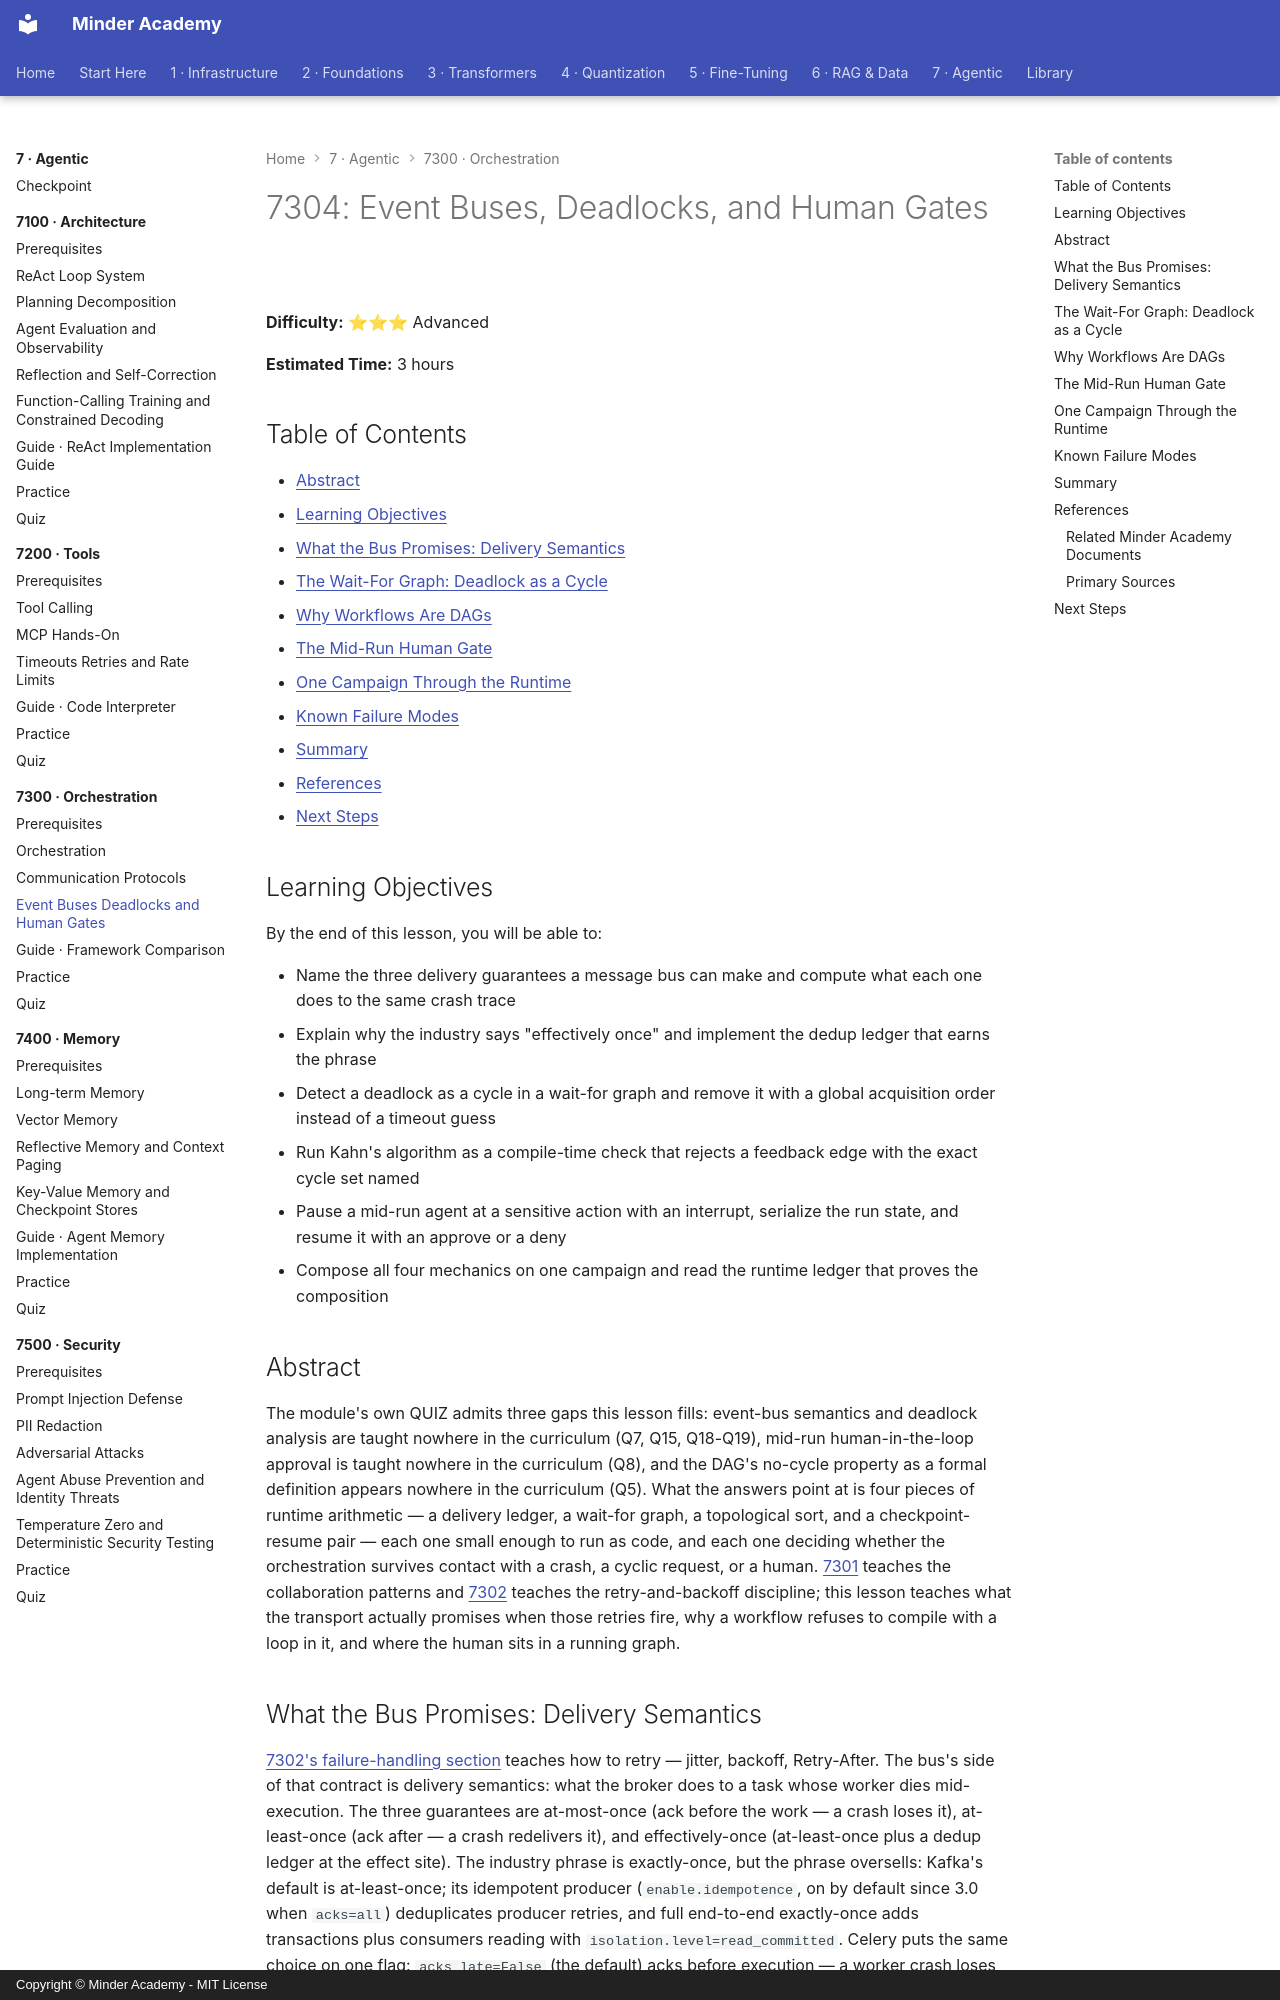

repository: minderhq/academy · page: phases/phase7-agentic/7300-orchestration/7304-Event-Buses-Deadlocks-and-Human-Gates/index.html · generator: mkdocs · copyright: Copyright © Minder Academy - MIT License

---
Document ID: 7304
Title: "7304: Event Buses, Deadlocks, and Human Gates"
Phase: 7
Module: 7300
Last Updated: 2026-10-17
Status: Complete
Difficulty: Advanced
Estimated Time: 3 hours
Tags: ['agents', 'orchestration', 'multi-agent', 'distributed', 'langgraph']
---

# 7304: Event Buses, Deadlocks, and Human Gates

**Difficulty:** ⭐⭐⭐ Advanced

**Estimated Time:** 3 hours

## Table of Contents

- [Abstract](#abstract)
- [Learning Objectives](#learning-objectives)
- [What the Bus Promises: Delivery Semantics](#what-the-bus-promises-delivery-semantics)
- [The Wait-For Graph: Deadlock as a Cycle](#the-wait-for-graph-deadlock-as-a-cycle)
- [Why Workflows Are DAGs](#why-workflows-are-dags)
- [The Mid-Run Human Gate](#the-mid-run-human-gate)
- [One Campaign Through the Runtime](#one-campaign-through-the-runtime)
- [Known Failure Modes](#known-failure-modes)
- [Summary](#summary)
- [References](#references)
- [Next Steps](#next-steps)

## Learning Objectives

By the end of this lesson, you will be able to:

- Name the three delivery guarantees a message bus can make and compute what each one does to the same crash trace
- Explain why the industry says "effectively once" and implement the dedup ledger that earns the phrase
- Detect a deadlock as a cycle in a wait-for graph and remove it with a global acquisition order instead of a timeout guess
- Run Kahn's algorithm as a compile-time check that rejects a feedback edge with the exact cycle set named
- Pause a mid-run agent at a sensitive action with an interrupt, serialize the run state, and resume it with an approve or a deny
- Compose all four mechanics on one campaign and read the runtime ledger that proves the composition

## Abstract

The module's own QUIZ admits three gaps this lesson fills: event-bus semantics and deadlock analysis are taught nowhere in the curriculum (Q7, Q15, Q18-Q19), mid-run human-in-the-loop approval is taught nowhere in the curriculum (Q8), and the DAG's no-cycle property as a formal definition appears nowhere in the curriculum (Q5). What the answers point at is four pieces of runtime arithmetic — a delivery ledger, a wait-for graph, a topological sort, and a checkpoint-resume pair — each one small enough to run as code, and each one deciding whether the orchestration survives contact with a crash, a cyclic request, or a human. [7301](7301-Orchestration.md) teaches the collaboration patterns and [7302](7302-Communication-Protocols.md) teaches the retry-and-backoff discipline; this lesson teaches what the transport actually promises when those retries fire, why a workflow refuses to compile with a loop in it, and where the human sits in a running graph.
